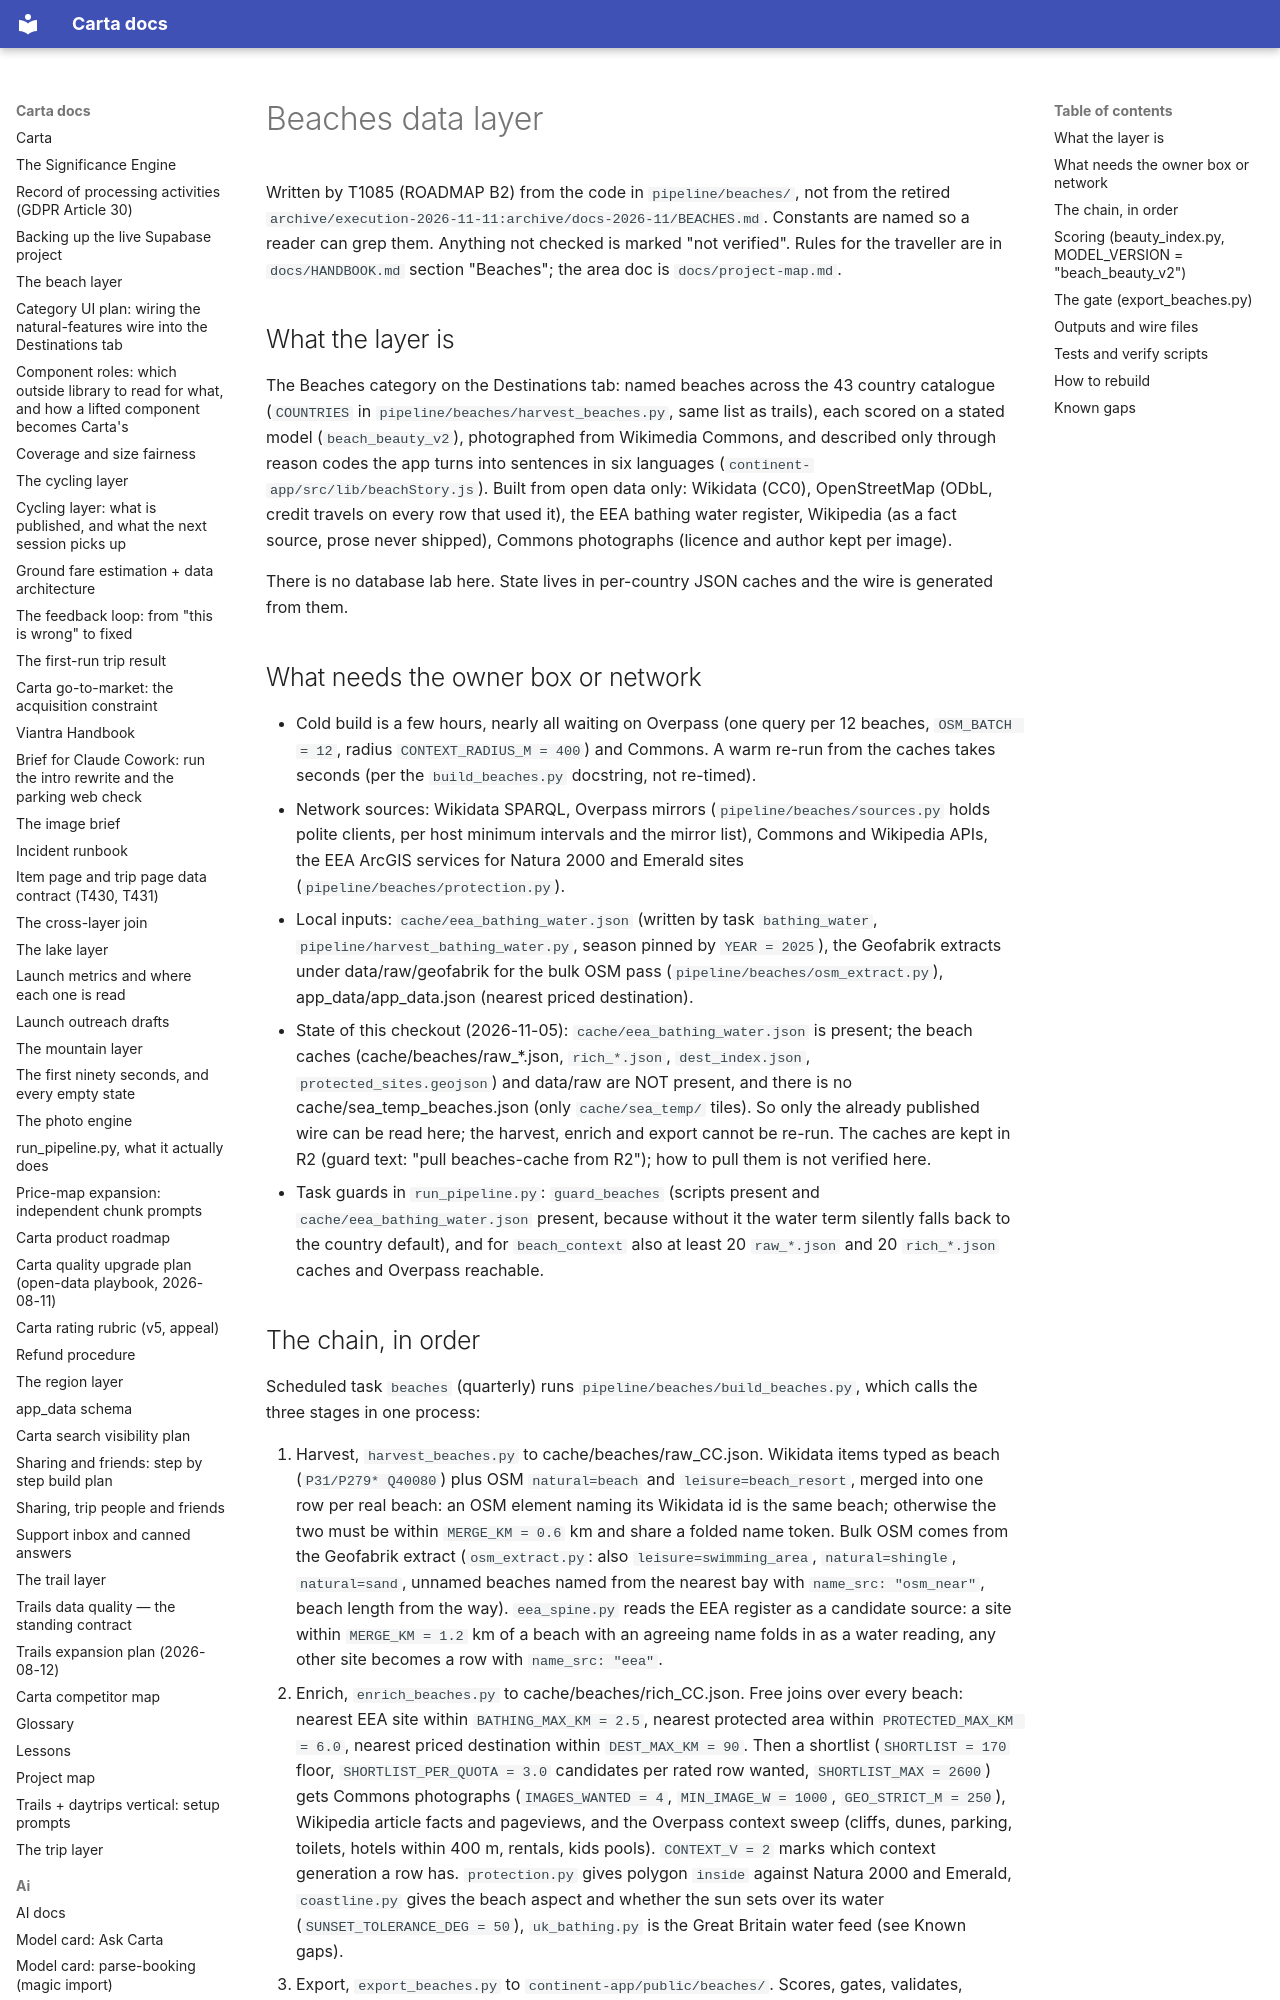

repository: basvn123/carta-travel-app · page: data/beaches/index.html · generator: mkdocs

# Beaches data layer

Written by T1085 (ROADMAP B2) from the code in `pipeline/beaches/`, not from the retired `archive/execution-2026-11-11:archive/docs-2026-11/BEACHES.md`. Constants are named so a reader can grep them. Anything not checked is marked "not verified". Rules for the traveller are in `docs/HANDBOOK.md` section "Beaches"; the area doc is `docs/project-map.md`.

## What the layer is

The Beaches category on the Destinations tab: named beaches across the 43 country catalogue (`COUNTRIES` in `pipeline/beaches/harvest_beaches.py`, same list as trails), each scored on a stated model (`beach_beauty_v2`), photographed from Wikimedia Commons, and described only through reason codes the app turns into sentences in six languages (`continent-app/src/lib/beachStory.js`). Built from open data only: Wikidata (CC0), OpenStreetMap (ODbL, credit travels on every row that used it), the EEA bathing water register, Wikipedia (as a fact source, prose never shipped), Commons photographs (licence and author kept per image).

There is no database lab here. State lives in per-country JSON caches and the wire is generated from them.

## What needs the owner box or network

- Cold build is a few hours, nearly all waiting on Overpass (one query per 12 beaches, `OSM_BATCH = 12`, radius `CONTEXT_RADIUS_M = 400`) and Commons. A warm re-run from the caches takes seconds (per the `build_beaches.py` docstring, not re-timed).
- Network sources: Wikidata SPARQL, Overpass mirrors (`pipeline/beaches/sources.py` holds polite clients, per host minimum intervals and the mirror list), Commons and Wikipedia APIs, the EEA ArcGIS services for Natura 2000 and Emerald sites (`pipeline/beaches/protection.py`).
- Local inputs: `cache/eea_bathing_water.json` (written by task `bathing_water`, `pipeline/harvest_bathing_water.py`, season pinned by `YEAR = 2025`), the Geofabrik extracts under data/raw/geofabrik for the bulk OSM pass (`pipeline/beaches/osm_extract.py`), app_data/app_data.json (nearest priced destination).
- State of this checkout (2026-11-05): `cache/eea_bathing_water.json` is present; the beach caches (cache/beaches/raw_*.json, `rich_*.json`, `dest_index.json`, `protected_sites.geojson`) and data/raw are NOT present, and there is no cache/sea_temp_beaches.json (only `cache/sea_temp/` tiles). So only the already published wire can be read here; the harvest, enrich and export cannot be re-run. The caches are kept in R2 (guard text: "pull beaches-cache from R2"); how to pull them is not verified here.
- Task guards in `run_pipeline.py`: `guard_beaches` (scripts present and `cache/eea_bathing_water.json` present, because without it the water term silently falls back to the country default), and for `beach_context` also at least 20 `raw_*.json` and 20 `rich_*.json` caches and Overpass reachable.
